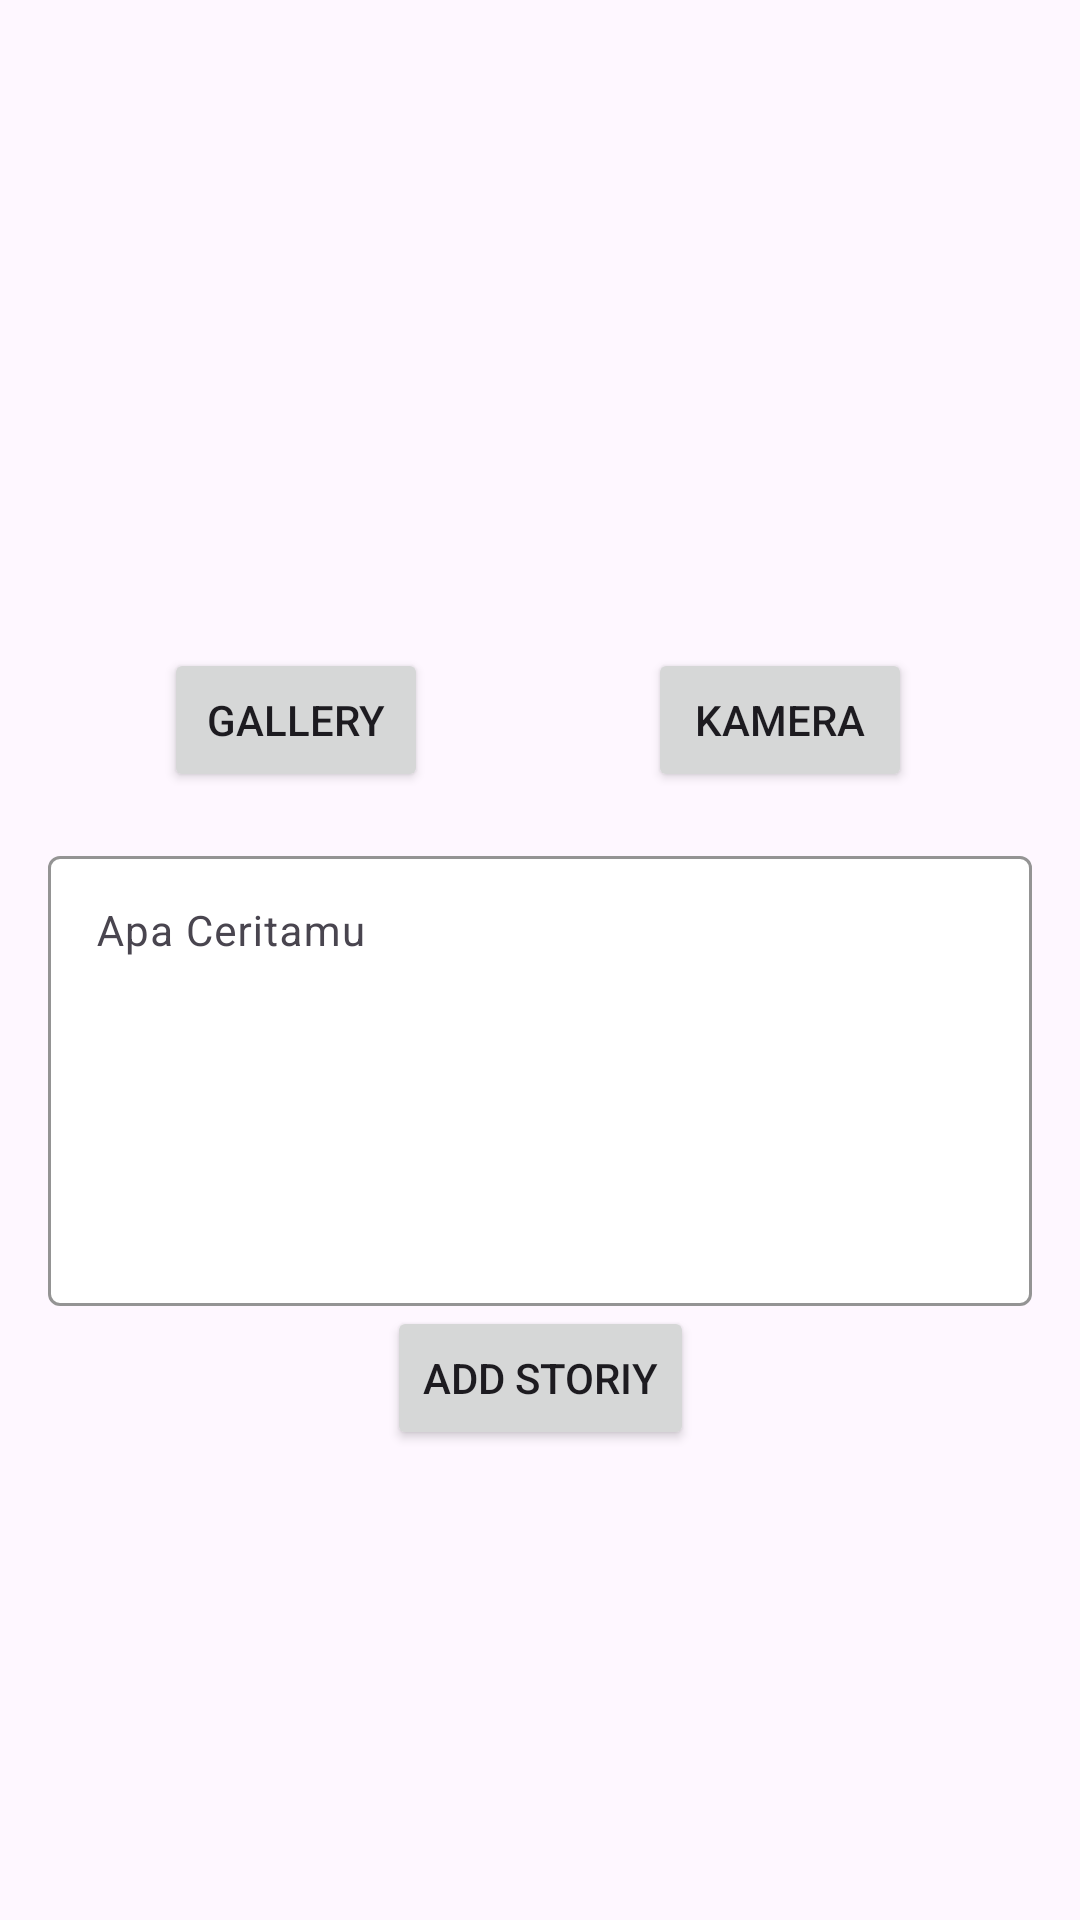

Layout XML and referenced resources for this Android screen:
<!-- AndroidManifest.xml: application theme Theme.MiStoriyy -->
<!-- res/layout/fragment_dashboard.xml -->
<?xml version="1.0" encoding="utf-8"?>
<androidx.core.widget.NestedScrollView xmlns:android="http://schemas.android.com/apk/res/android"
    xmlns:app="http://schemas.android.com/apk/res-auto"
    xmlns:tools="http://schemas.android.com/tools"
    android:layout_width="match_parent"
    android:layout_height="match_parent"
    tools:context=".storiyy.addStoriy.AddStoriyFragment">


    <androidx.constraintlayout.widget.ConstraintLayout
        android:layout_width="match_parent"
        android:layout_height="match_parent">

        <ProgressBar
            android:id="@+id/progressBar"
            android:layout_width="wrap_content"
            android:layout_height="wrap_content"
            android:visibility="gone"
            app:layout_constraintBottom_toBottomOf="parent"
            app:layout_constraintEnd_toEndOf="parent"
            app:layout_constraintStart_toStartOf="parent"
            app:layout_constraintTop_toTopOf="@+id/pv_image" />

        <ImageView
            android:id="@+id/pv_image"
            android:layout_width="0dp"
            android:layout_height="200dp"
            app:layout_constraintEnd_toEndOf="parent"
            app:layout_constraintStart_toStartOf="parent"
            app:layout_constraintTop_toTopOf="parent"
            app:srcCompat="@drawable/baseline_image_24" />

        <Button
            android:id="@+id/btn_gallery"
            android:layout_width="wrap_content"
            android:layout_height="wrap_content"
            android:layout_marginTop="16dp"
            android:text="@string/galeri"
            app:layout_constraintEnd_toEndOf="parent"
            app:layout_constraintHorizontal_bias="0.201"
            app:layout_constraintStart_toStartOf="parent"
            app:layout_constraintTop_toBottomOf="@+id/pv_image" />

        <Button
            android:id="@+id/btn_camerax"
            android:layout_width="wrap_content"
            android:layout_height="wrap_content"
            android:layout_marginTop="16dp"
            android:text="@string/kamera"
            app:layout_constraintEnd_toEndOf="parent"
            app:layout_constraintHorizontal_bias="0.794"
            app:layout_constraintStart_toStartOf="parent"
            app:layout_constraintTop_toBottomOf="@+id/pv_image" />

        <com.google.android.material.textfield.TextInputLayout
            android:id="@+id/textInputLayout"
            android:layout_width="0dp"
            android:layout_height="wrap_content"
            android:layout_marginTop="16dp"
            android:layout_marginStart="16dp"
            android:layout_marginEnd="16dp"
            android:hint="@string/tell_yourstory"
            app:boxBackgroundMode="outline"
            app:boxStrokeColor="@color/pink"
            app:boxBackgroundColor="@android:color/white"
            app:layout_constraintEnd_toEndOf="parent"
            app:layout_constraintStart_toStartOf="parent"
            app:layout_constraintTop_toBottomOf="@+id/btn_camerax">

            <EditText
                android:id="@+id/ed_add_description"
                android:layout_width="match_parent"
                android:layout_height="150dp"
                android:gravity="start|top"
                android:inputType="textMultiLine"
                android:scrollbars="vertical"
                android:textColor="@color/pink"
                android:textSize="14sp" />
        </com.google.android.material.textfield.TextInputLayout>


        <Button
            android:id="@+id/button_add"
            android:layout_width="wrap_content"
            android:layout_height="wrap_content"
            android:text="@string/add_storiy"
            app:layout_constraintEnd_toEndOf="parent"
            app:layout_constraintStart_toStartOf="parent"
            app:layout_constraintTop_toBottomOf="@+id/textInputLayout" />

    </androidx.constraintlayout.widget.ConstraintLayout>
</androidx.core.widget.NestedScrollView>
<!-- resources referenced by this layout -->
<resources>
  <color name="pink">#dbb2b9</color>
  <string name="add_storiy">add storiy</string>
  <string name="galeri">gallery</string>
  <string name="kamera">kamera</string>
  <string name="tell_yourstory">Apa Ceritamu</string>
  <style name="Theme.MiStoriyy" parent="Base.Theme.MiStoriyy" />
  <style name="Base.Theme.MiStoriyy" parent="Theme.Material3.DayNight.NoActionBar">
          
          
  
      </style>
</resources>
